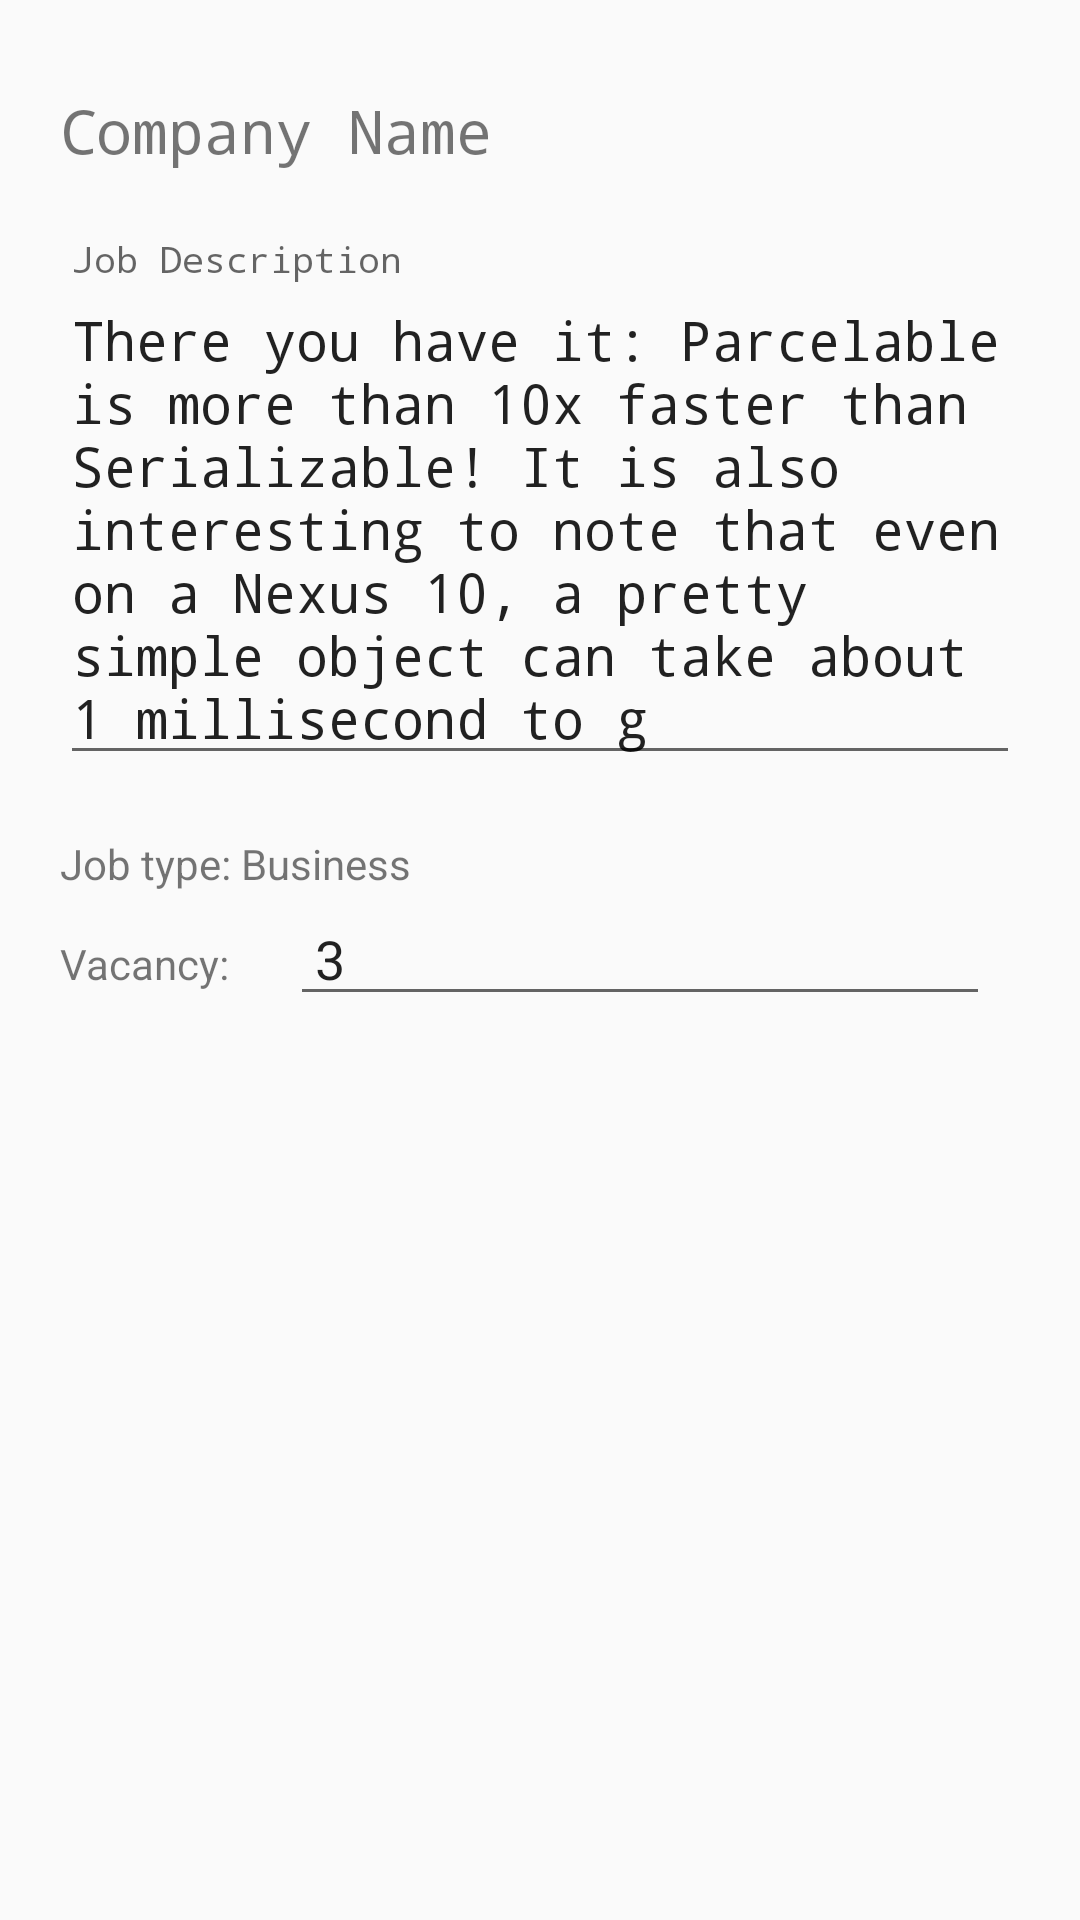

Write the Android layout XML for this screen, with the resource values it uses.
<!-- AndroidManifest.xml: application theme AppTheme -->
<!-- res/layout/company_detail_dialog_view.xml -->
<?xml version="1.0" encoding="utf-8"?>
<LinearLayout xmlns:android="http://schemas.android.com/apk/res/android"
    android:layout_width="match_parent"
    android:layout_height="match_parent"
    android:orientation="vertical">


    <TextView
        android:layout_width="match_parent"
        android:layout_height="wrap_content"
        android:text="Company Name"
        android:layout_marginLeft="20dp"
        android:layout_marginTop="30dp"
        android:typeface="monospace"
        android:textSize="20sp"
        android:id="@+id/d_company_name"
        />

    <android.support.design.widget.TextInputLayout
        android:layout_width="match_parent"
        android:layout_marginTop="23dp"
        android:layout_height="wrap_content">
    <EditText
        android:layout_width="match_parent"
        android:layout_height="wrap_content"
        android:text="There you have it: Parcelable is more than 10x faster than Serializable! It is also interesting to note that even on a Nexus 10, a pretty simple object can take about 1 millisecond to g"
        android:layout_margin="20dp"
        android:hint="Job Description"
        android:typeface="monospace"
        android:id="@+id/d_job_description"

        />
    </android.support.design.widget.TextInputLayout>
    <TextView
        android:layout_width="match_parent"
        android:layout_height="wrap_content"
        android:id="@+id/d_job_type"
        android:layout_marginLeft="20dp"
        android:text="Job type: Business"
        android:typeface="normal"

        />
    <LinearLayout
        android:layout_width="match_parent"
        android:layout_height="wrap_content"
        android:orientation="horizontal"
        android:layout_marginLeft="20dp"
        android:layout_marginRight="30dp"
        >

        <TextView
            android:layout_width="wrap_content"
            android:layout_height="wrap_content"
            android:text="Vacancy:"
            />
        <EditText
            android:layout_width="match_parent"
            android:layout_height="wrap_content"
            android:id="@+id/d_job_vacancy"
            android:layout_marginLeft="20dp"
            android:text=" 3"
            android:typeface="normal"

            />
    </LinearLayout>



</LinearLayout>
<!-- resources referenced by this layout -->
<resources>
  <style name="AppTheme" parent="Theme.AppCompat.Light.DarkActionBar">
          
          <item name="colorPrimary">@color/colorPrimary</item>
          <item name="colorPrimaryDark">@color/colorPrimaryDark</item>
          <item name="colorAccent">@color/colorAccent</item>
      </style>
  <!-- not gathered from this repository: default colours our renderer supplied (Android Studio template values) -->
  <color name="colorPrimary">#FF6200EE</color>
  <color name="colorPrimaryDark">#FF3700B3</color>
  <color name="colorAccent">#FF03DAC5</color>
</resources>
